4-way image classification set "Dataset_2" from GitHub (Priyadas732/OCT-image-classification); label vocabulary: CNV, DME, drusen, normal.

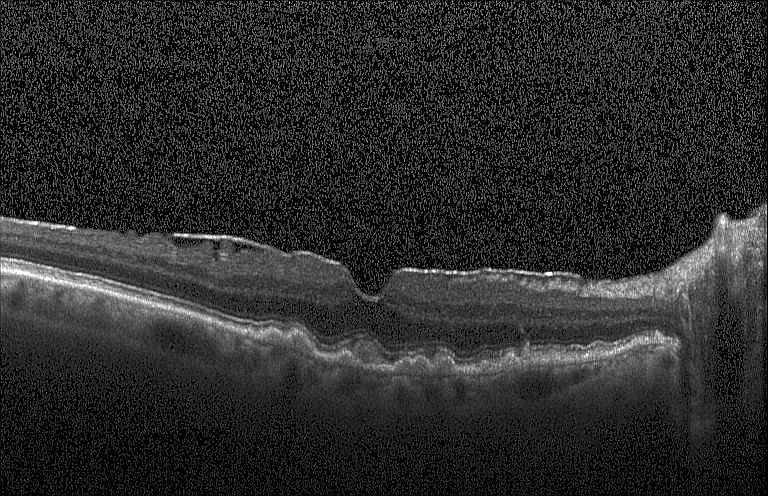
Label: drusen

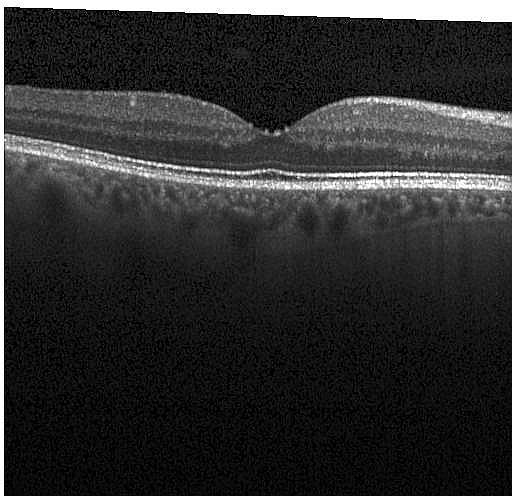
Label: normal

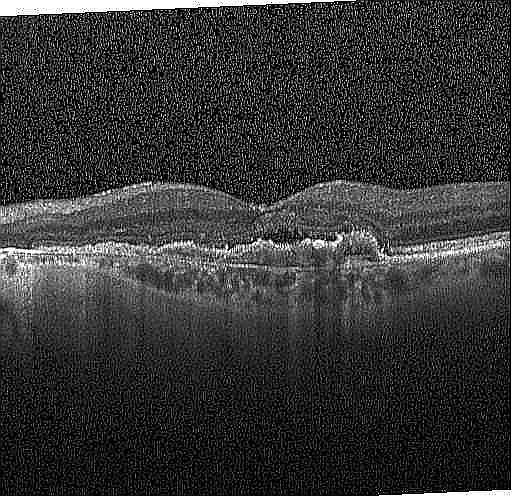
Label: CNV

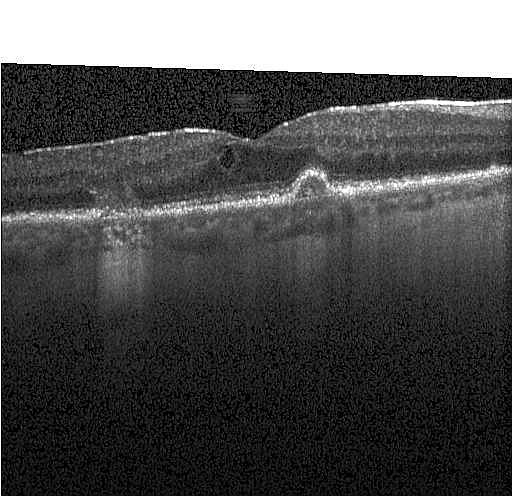
Label: DME

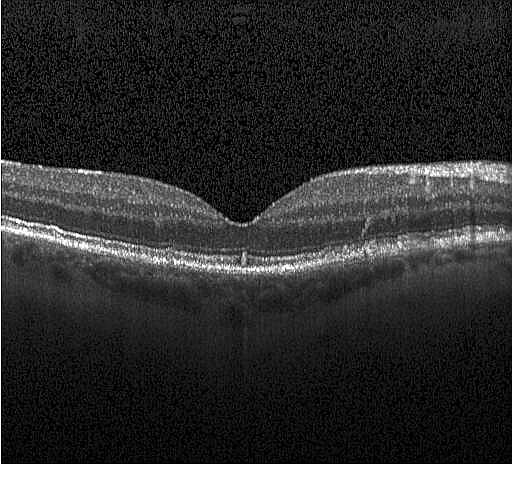
Label: drusen

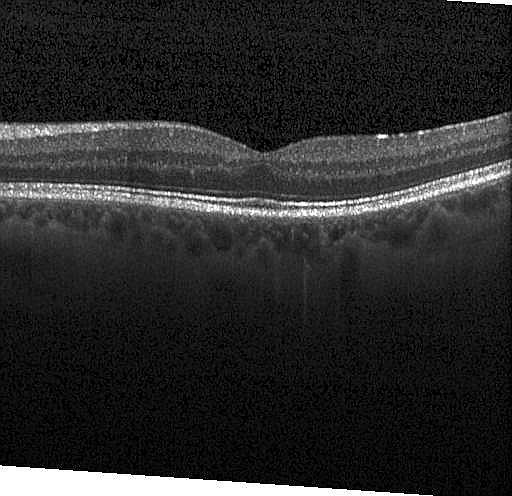
Label: normal
